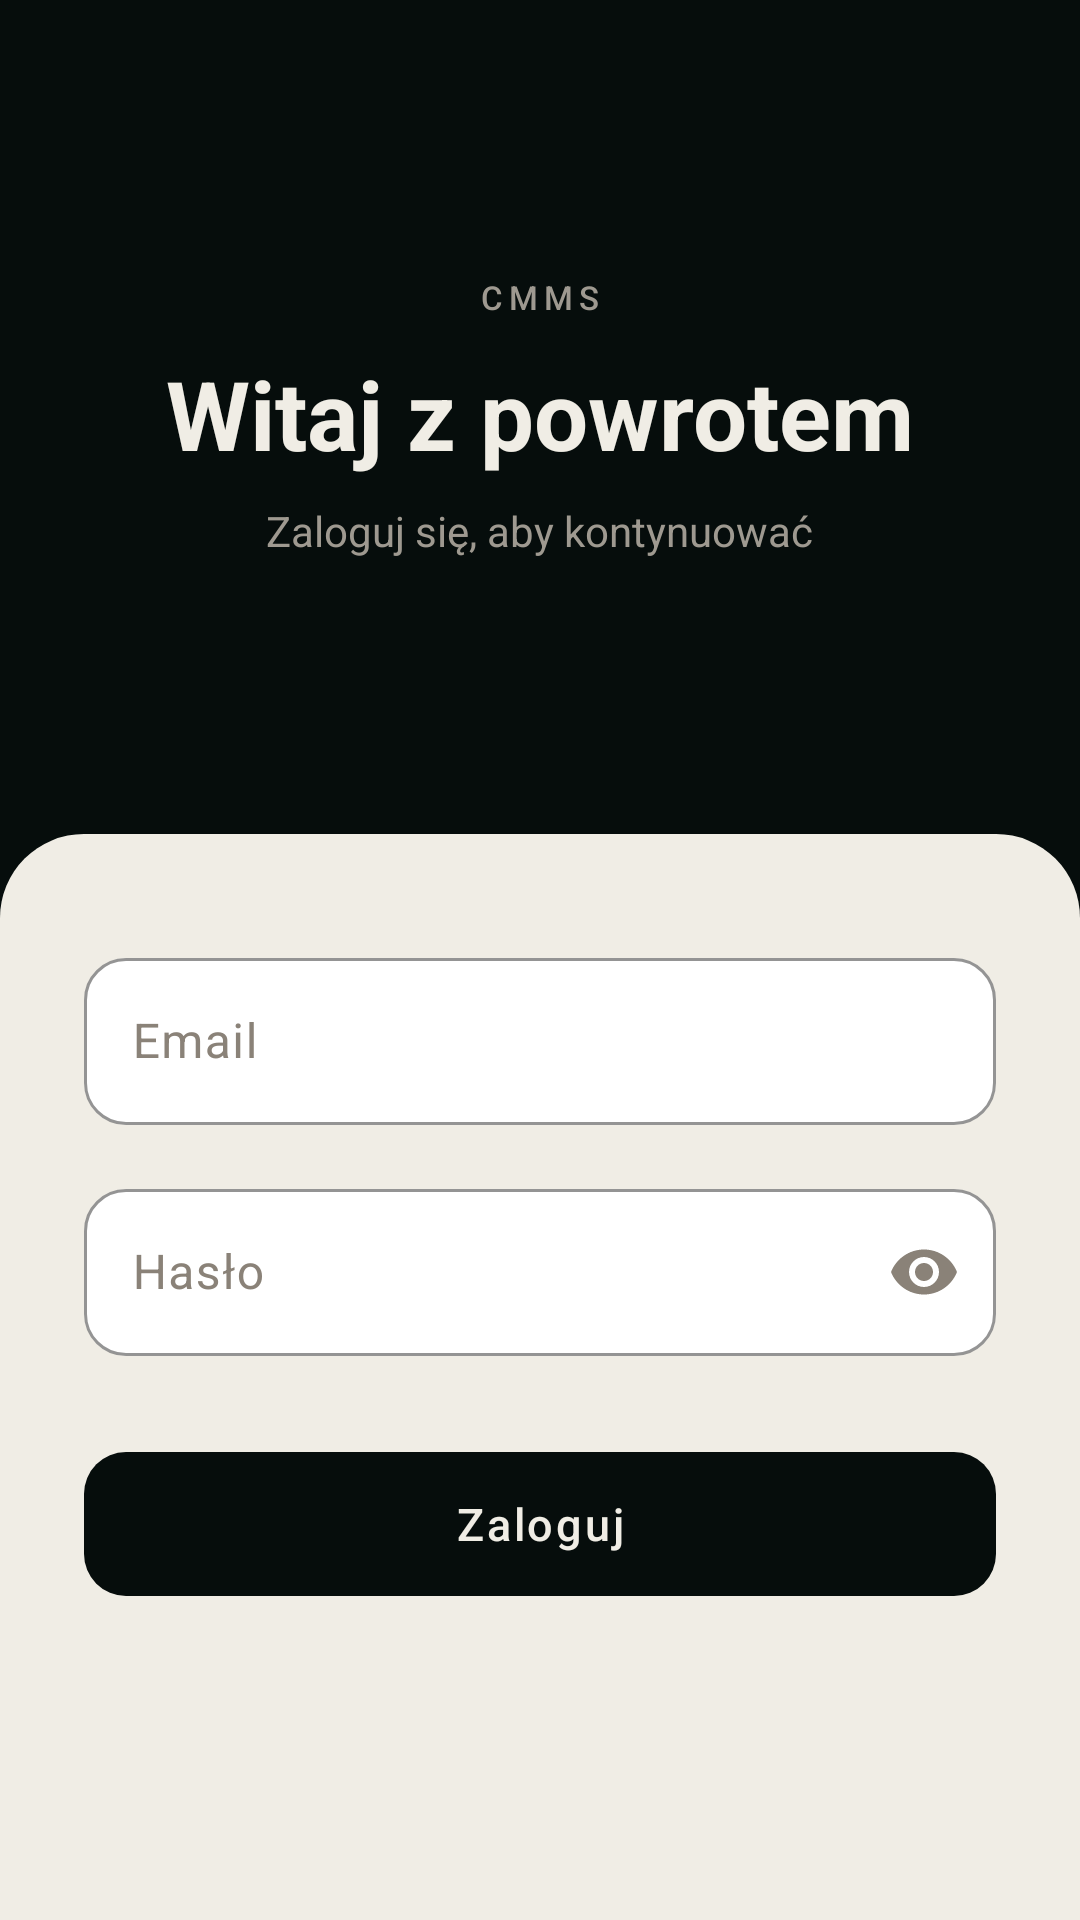

Produce the Android XML layout that renders to this screen, including the resource entries it uses.
<!-- AndroidManifest.xml: application theme Theme.Cmms -->
<!-- res/layout/activity_login.xml -->
<?xml version="1.0" encoding="utf-8"?>
<LinearLayout
    xmlns:android="http://schemas.android.com/apk/res/android"
    xmlns:app="http://schemas.android.com/apk/res-auto"
    android:layout_width="match_parent"
    android:layout_height="match_parent"
    android:orientation="vertical"
    android:background="@color/noir">

    
    <LinearLayout
        android:layout_width="match_parent"
        android:layout_height="0dp"
        android:layout_weight="1"
        android:orientation="vertical"
        android:gravity="center"
        android:paddingStart="32dp"
        android:paddingEnd="32dp">

        <TextView
            android:layout_width="wrap_content"
            android:layout_height="wrap_content"
            android:text="@string/app_name"
            android:textSize="11sp"
            android:textColor="#9E9990"
            android:letterSpacing="0.18"
            android:fontFamily="sans-serif-medium"
            android:layout_marginBottom="10dp"/>

        <TextView
            android:layout_width="wrap_content"
            android:layout_height="wrap_content"
            android:text="@string/login_welcome"
            android:textSize="32sp"
            android:textStyle="bold"
            android:textColor="@color/oat"/>

        <TextView
            android:layout_width="wrap_content"
            android:layout_height="wrap_content"
            android:text="@string/login_subtitle"
            android:textSize="14sp"
            android:textColor="#9E9990"
            android:layout_marginTop="8dp"/>

    </LinearLayout>

    
    <LinearLayout
        android:layout_width="match_parent"
        android:layout_height="0dp"
        android:layout_weight="1.3"
        android:orientation="vertical"
        android:background="@drawable/bg_login_card"
        android:paddingStart="28dp"
        android:paddingEnd="28dp"
        android:paddingTop="36dp"
        android:paddingBottom="32dp">

        <com.google.android.material.textfield.TextInputLayout
            android:layout_width="match_parent"
            android:layout_height="wrap_content"
            android:hint="@string/login_hint"
            style="@style/Widget.Material3.TextInputLayout.OutlinedBox"
            app:boxCornerRadiusTopStart="14dp"
            app:boxCornerRadiusTopEnd="14dp"
            app:boxCornerRadiusBottomStart="14dp"
            app:boxCornerRadiusBottomEnd="14dp"
            app:boxBackgroundColor="@color/white"
            app:boxStrokeColor="@color/darker_oat"
            app:boxStrokeWidth="1dp"
            app:hintTextColor="@color/grey_text">

            <com.google.android.material.textfield.TextInputEditText
                android:id="@+id/et_email"
                android:layout_width="match_parent"
                android:layout_height="wrap_content"
                android:inputType="textEmailAddress"
                android:textColor="@color/noir"/>

        </com.google.android.material.textfield.TextInputLayout>

        <com.google.android.material.textfield.TextInputLayout
            android:layout_width="match_parent"
            android:layout_height="wrap_content"
            android:layout_marginTop="16dp"
            android:hint="@string/password_hint"
            style="@style/Widget.Material3.TextInputLayout.OutlinedBox"
            app:boxCornerRadiusTopStart="14dp"
            app:boxCornerRadiusTopEnd="14dp"
            app:boxCornerRadiusBottomStart="14dp"
            app:boxCornerRadiusBottomEnd="14dp"
            app:boxBackgroundColor="@color/white"
            app:boxStrokeColor="@color/darker_oat"
            app:boxStrokeWidth="1dp"
            app:hintTextColor="@color/grey_text"
            app:endIconMode="password_toggle"
            app:endIconTint="@color/grey_text">

            <com.google.android.material.textfield.TextInputEditText
                android:id="@+id/et_password"
                android:layout_width="match_parent"
                android:layout_height="wrap_content"
                android:inputType="textPassword"
                android:textColor="@color/noir"/>

        </com.google.android.material.textfield.TextInputLayout>

        <com.google.android.material.button.MaterialButton
            android:id="@+id/btn_login"
            android:layout_width="match_parent"
            android:layout_height="56dp"
            android:layout_marginTop="28dp"
            android:text="@string/btn_login"
            android:textColor="@color/oat"
            android:textSize="15sp"
            android:letterSpacing="0.06"
            app:backgroundTint="@color/noir"
            app:cornerRadius="14dp"/>

    </LinearLayout>

</LinearLayout>
<!-- resources referenced by this layout -->
<resources>
  <color name="darker_oat">#E2D9C8</color>
  <color name="grey_text">#8A8278</color>
  <color name="noir">#060D0C</color>
  <color name="oat">#F0EDE5</color>
  <color name="white">#FFFFFF</color>
  <!-- drawable bg_login_card (drawable) -->
  <?xml version="1.0" encoding="utf-8"?>
  <shape xmlns:android="http://schemas.android.com/apk/res/android"
      android:shape="rectangle">
      <solid android:color="@color/oat"/>
      <corners
          android:topLeftRadius="28dp"
          android:topRightRadius="28dp"/>
  </shape>
  <string name="app_name">CMMS</string>
  <string name="btn_login">Zaloguj</string>
  <string name="login_hint">Email</string>
  <string name="login_subtitle">Zaloguj się, aby kontynuować</string>
  <string name="login_welcome">Witaj z powrotem</string>
  <string name="password_hint">Hasło</string>
  <style name="Theme.Cmms" parent="Base.Theme.Cmms" />
  <style name="Base.Theme.Cmms" parent="Theme.Material3.DayNight.NoActionBar">
          <item name="colorPrimary">@color/noir</item>
          <item name="colorOnPrimary">@color/oat</item>
          <item name="colorPrimaryContainer">@color/darker_oat</item>
          <item name="colorOnPrimaryContainer">@color/noir</item>
          <item name="colorSecondary">@color/darker_oat</item>
          <item name="colorOnSecondary">@color/noir</item>
          <item name="android:colorBackground">@color/oat</item>
          <item name="colorOnBackground">@color/noir</item>
          <item name="colorSurface">@color/white</item>
          <item name="colorOnSurface">@color/noir</item>
          <item name="colorSurfaceVariant">@color/darker_oat</item>
          <item name="colorOnSurfaceVariant">@color/grey_text</item>
          <item name="colorSecondaryContainer">@color/darker_oat</item>
          <item name="colorOnSecondaryContainer">@color/noir</item>
          <item name="android:windowBackground">@color/oat</item>
          <item name="colorControlHighlight">@color/oat_hover</item>
      </style>
  <color name="oat_hover">#E8E3D9</color>
</resources>
